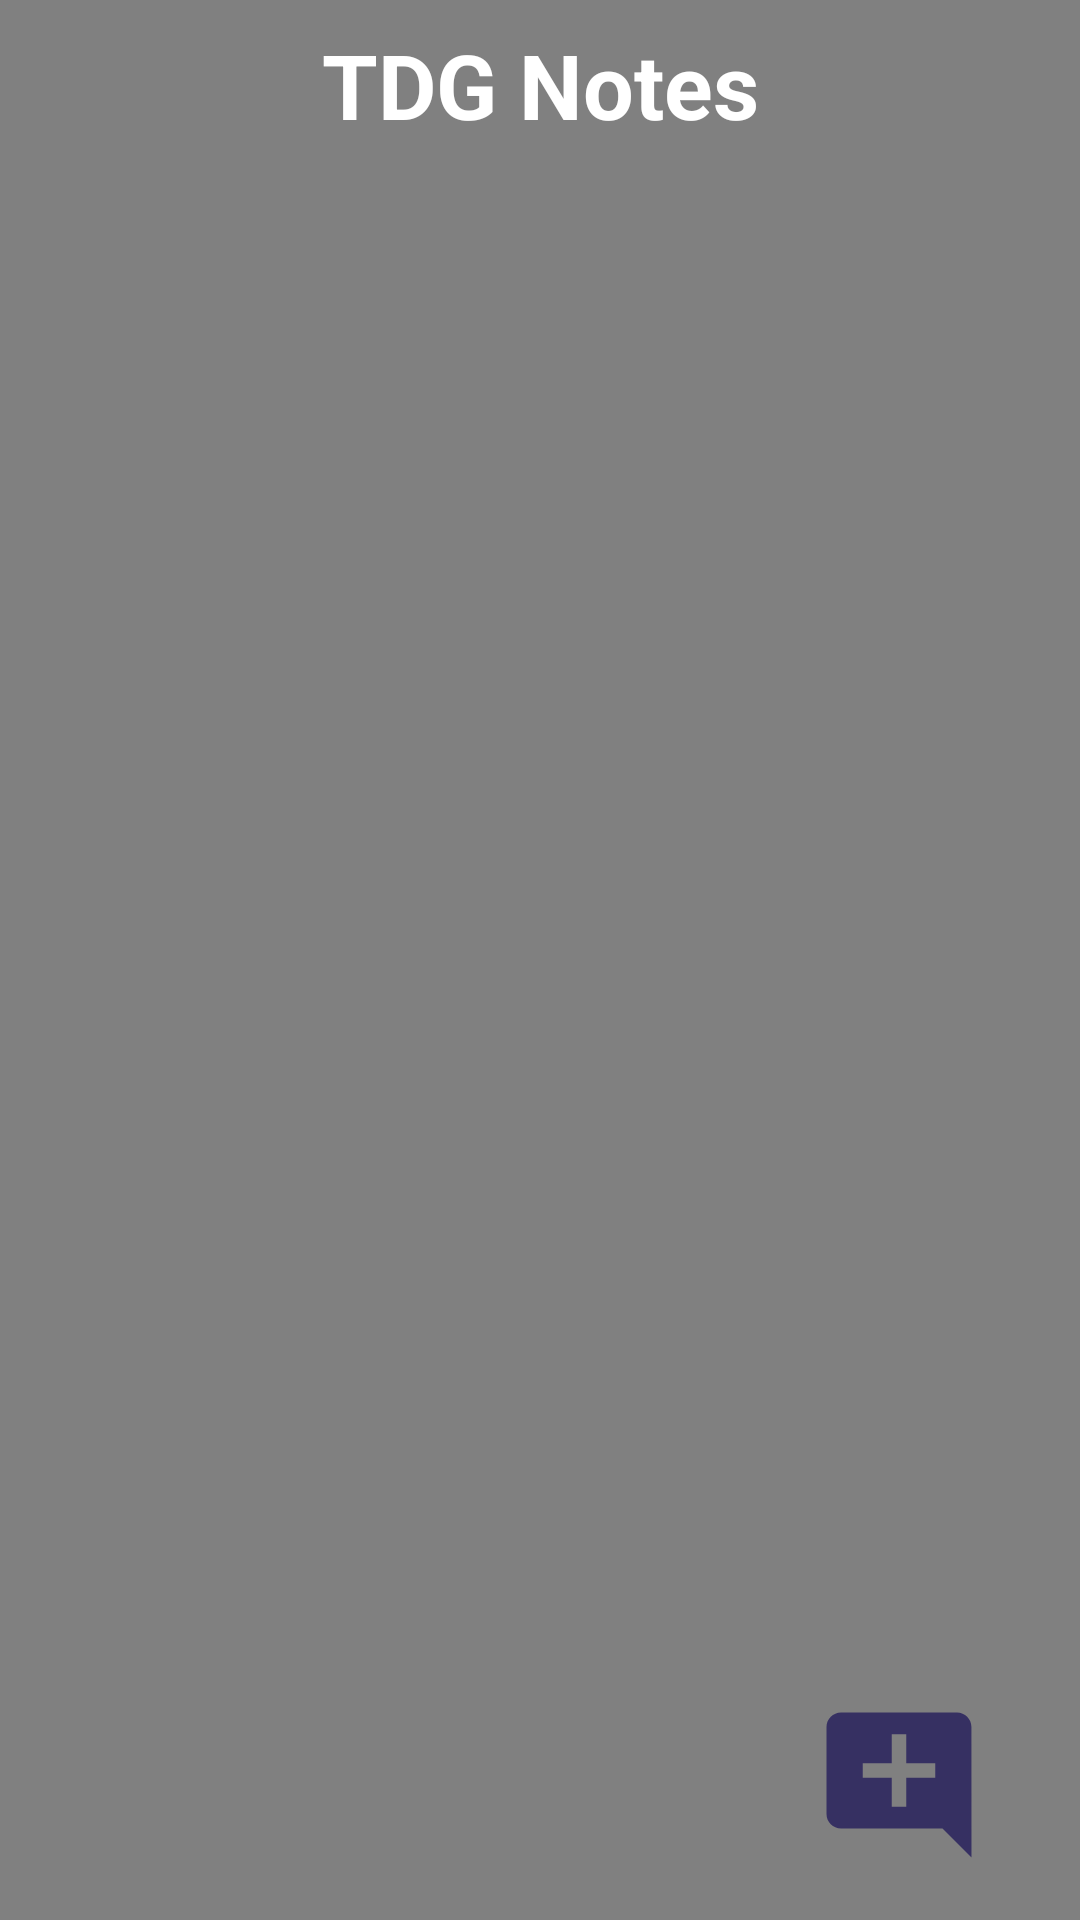

Produce the Android XML layout that renders to this screen, including the resource entries it uses.
<!-- AndroidManifest.xml: application theme Theme.NoteApplication -->
<!-- res/layout/activity_main.xml -->
<?xml version="1.0" encoding="utf-8"?>
<androidx.constraintlayout.widget.ConstraintLayout xmlns:android="http://schemas.android.com/apk/res/android"
    xmlns:app="http://schemas.android.com/apk/res-auto"
    xmlns:tools="http://schemas.android.com/tools"
    android:id="@+id/main"
    android:layout_width="match_parent"
    android:layout_height="match_parent"
    android:background="#808080"
    tools:context=".MainActivity">

    <TextView
        android:id="@+id/textView"
        android:layout_width="0dp"
        android:layout_height="wrap_content"
        android:layout_marginTop="8dp"
        android:gravity="center"
        android:text="TDG Notes"
        android:textColor="@color/white"
        android:textSize="30sp"
        android:textStyle="bold"
        app:layout_constraintEnd_toEndOf="parent"
        app:layout_constraintStart_toStartOf="parent"
        app:layout_constraintTop_toTopOf="parent" />

    <LinearLayout
        android:id="@+id/linearLayout"
        android:layout_width="0dp"
        android:layout_height="wrap_content"
        android:layout_marginStart="8dp"
        android:layout_marginTop="21dp"
        android:layout_marginEnd="8dp"
        android:orientation="horizontal"
        app:layout_constraintEnd_toEndOf="parent"
        app:layout_constraintStart_toStartOf="parent"
        app:layout_constraintTop_toBottomOf="@+id/textView"/>

    <androidx.recyclerview.widget.RecyclerView
        android:id="@+id/listtNode"
        android:layout_width="0dp"
        android:layout_height="0dp"
        android:layout_marginStart="8dp"
        android:layout_marginTop="29dp"
        android:layout_marginEnd="8dp"
        app:layout_constraintBottom_toTopOf="@+id/add"
        app:layout_constraintEnd_toEndOf="parent"
        app:layout_constraintStart_toStartOf="parent"
        app:layout_constraintTop_toBottomOf="@+id/textView" />

    <ImageView
        android:id="@+id/add"
        android:layout_width="61dp"
        android:layout_height="58dp"
        android:layout_marginBottom="16dp"
        android:src="@drawable/add"
        android:visibility="visible"
        app:layout_constraintBottom_toBottomOf="parent"
        app:layout_constraintEnd_toEndOf="parent"
        app:layout_constraintHorizontal_bias="0.9"
        app:layout_constraintStart_toStartOf="parent" />

</androidx.constraintlayout.widget.ConstraintLayout>
<!-- resources referenced by this layout -->
<resources>
  <!-- drawable add (drawable) -->
  <vector android:height="24dp" android:tint="#363062"
      android:viewportHeight="24" android:viewportWidth="24"
      android:width="24dp" xmlns:android="http://schemas.android.com/apk/res/android">
      <path android:fillColor="@android:color/white" android:pathData="M21.99,4c0,-1.1 -0.89,-2 -1.99,-2H4c-1.1,0 -2,0.9 -2,2v12c0,1.1 0.9,2 2,2h14l4,4 -0.01,-18zM17,11h-4v4h-2v-4H7V9h4V5h2v4h4v2z"/>
  </vector>
  <style name="Theme.NoteApplication" parent="Base.Theme.NoteApplication" />
  <style name="Base.Theme.NoteApplication" parent="Theme.AppCompat.DayNight.NoActionBar">
          
          
      </style>
  <!-- not gathered from this repository: default colours our renderer supplied (Android Studio template values) -->
  <color name="white">#FFFFFFFF</color>
</resources>
